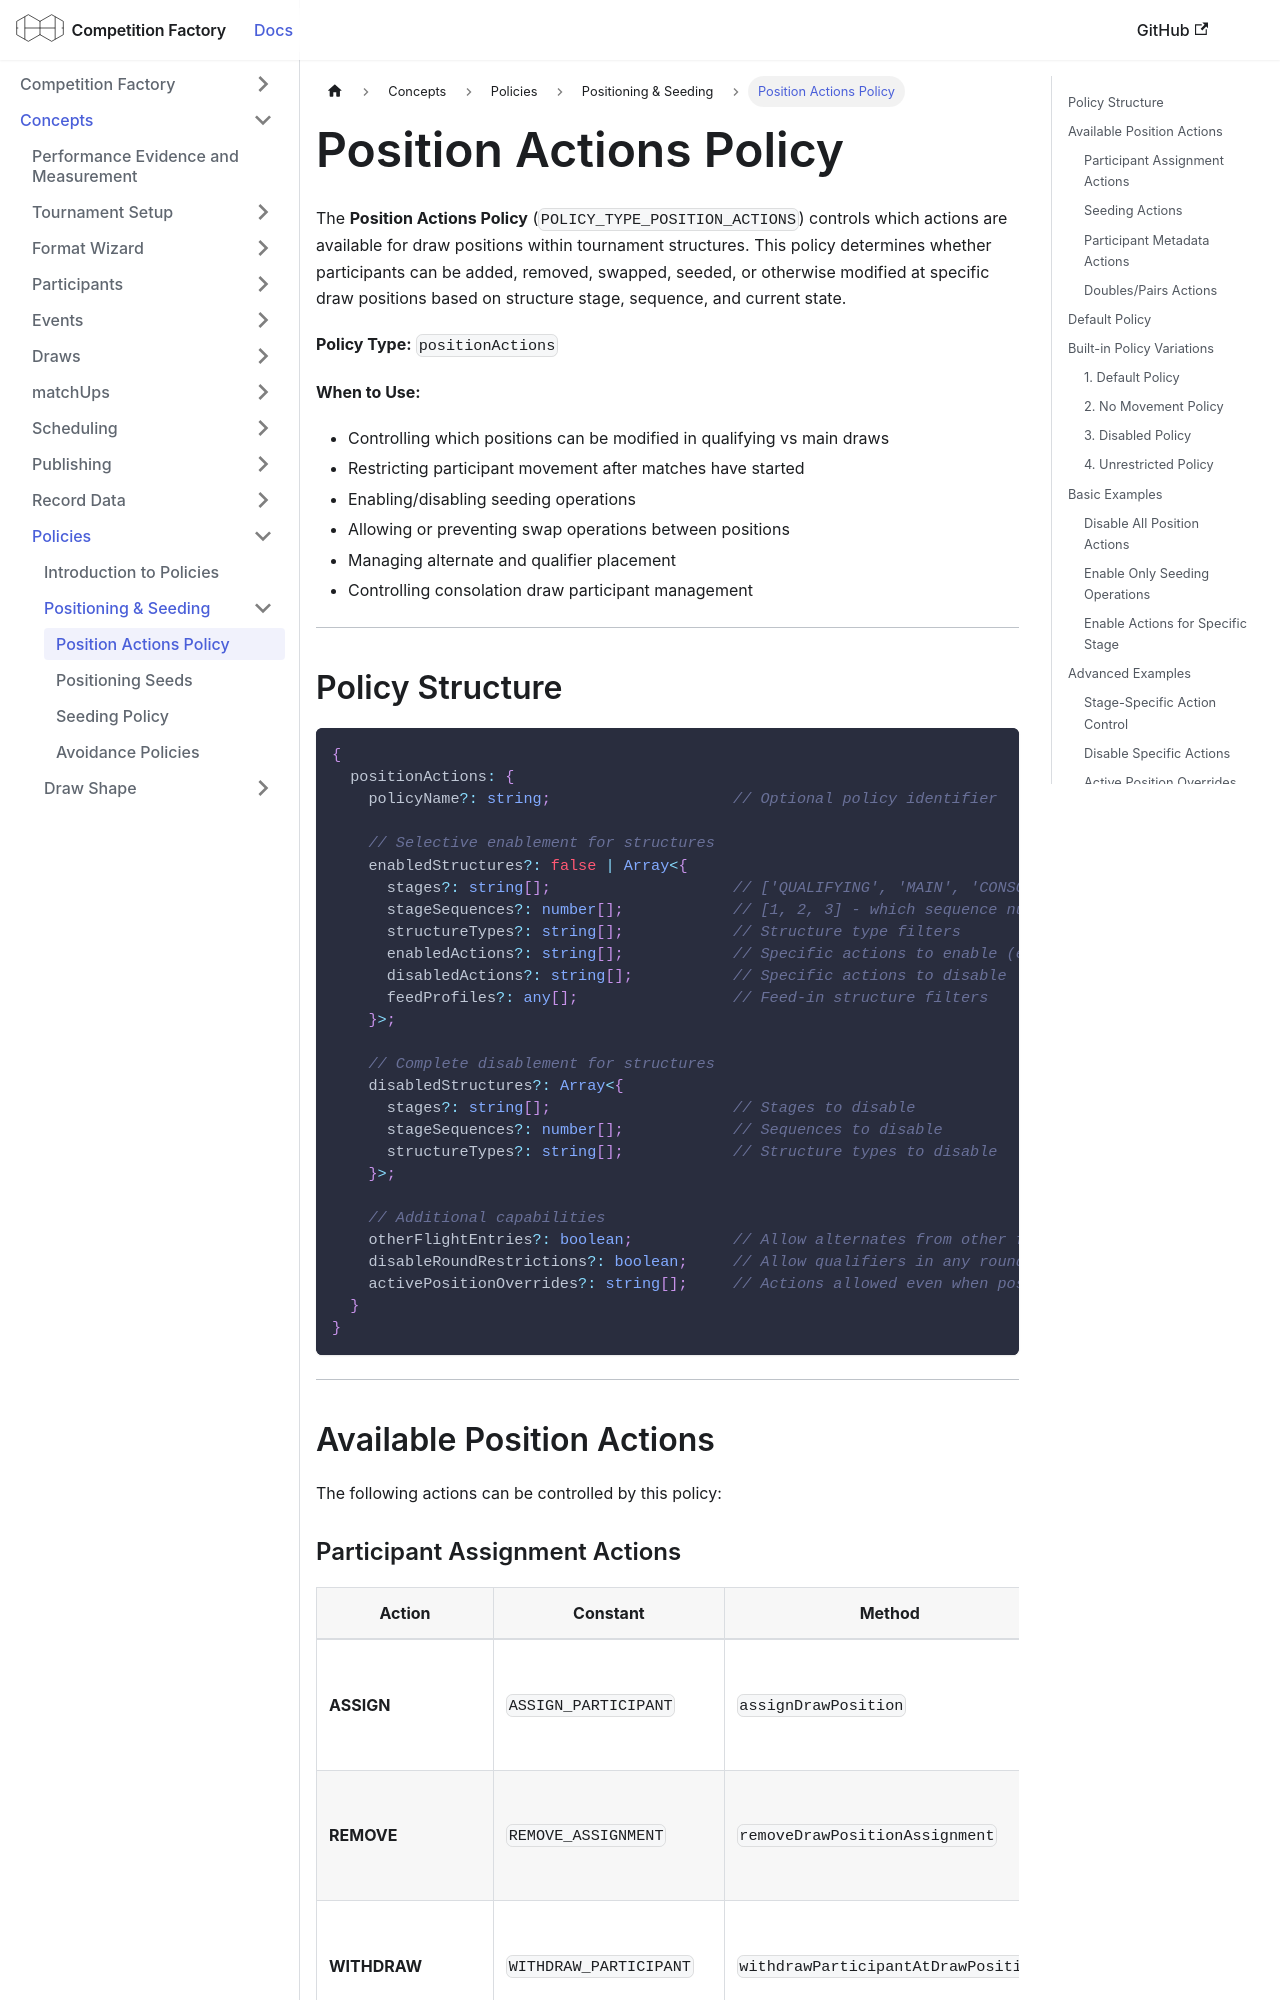

repository: CourtHive/competition-factory · page: docs/policies/positionActions/index.html · generator: docusaurus

---
title: Position Actions Policy
---

The **Position Actions Policy** (`POLICY_TYPE_POSITION_ACTIONS`) controls which actions are available for draw positions within tournament structures. This policy determines whether participants can be added, removed, swapped, seeded, or otherwise modified at specific draw positions based on structure stage, sequence, and current state.

**Policy Type:** `positionActions`

**When to Use:**

- Controlling which positions can be modified in qualifying vs main draws
- Restricting participant movement after matches have started
- Enabling/disabling seeding operations
- Allowing or preventing swap operations between positions
- Managing alternate and qualifier placement
- Controlling consolation draw participant management

---

## Policy Structure

```ts
{
  positionActions: {
    policyName?: string;                    // Optional policy identifier

    // Selective enablement for structures
    enabledStructures?: false | Array<{
      stages?: string[];                    // ['QUALIFYING', 'MAIN', 'CONSOLATION']
      stageSequences?: number[];            // [1, 2, 3] - which sequence numbers
      structureTypes?: string[];            // Structure type filters
      enabledActions?: string[];            // Specific actions to enable (empty = all)
      disabledActions?: string[];           // Specific actions to disable
      feedProfiles?: any[];                 // Feed-in structure filters
    }>;

    // Complete disablement for structures
    disabledStructures?: Array<{
      stages?: string[];                    // Stages to disable
      stageSequences?: number[];            // Sequences to disable
      structureTypes?: string[];            // Structure types to disable
    }>;

    // Additional capabilities
    otherFlightEntries?: boolean;           // Allow alternates from other flights
    disableRoundRestrictions?: boolean;     // Allow qualifiers in any round
    activePositionOverrides?: string[];     // Actions allowed even when positions are active
  }
}
```

---

## Available Position Actions

The following actions can be controlled by this policy:
